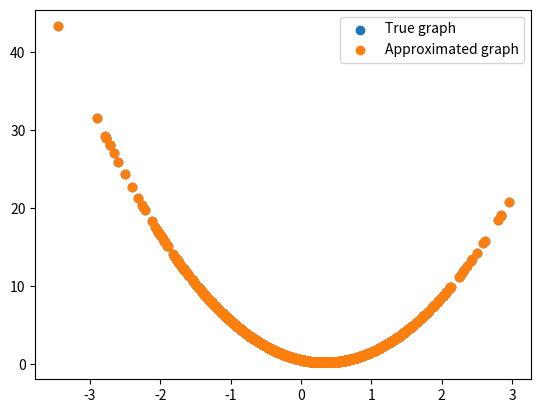

This figure's Python source:
import numpy as np

def total_error(params):
    total_error = 0
    n = x.shape[0]
    for i in range(n):
        x_i = x[i]
        y_i = y[i]
        total_error += np.square((y_i - (x_i.dot(params[:-1]) + params[-1])))
    return total_error / n

def compute_jacobian(params, h = 1e-5):
    n = len(params)
    jacobian = np.zeros(n)
    for i in range(n):
        x_i = np.zeros(n)
        x_i[i] += h
        jacobian[i] = (total_error(params + x_i) - total_error(params)) / h
    return jacobian

def compute_hessian(params, h=1e-5):
    n = len(params)
    hessian = np.zeros((n, n))
    for i in range(n):
        x_i = np.zeros(n)
        x_i[i] += h
        hessian[i] = (compute_jacobian(params + x_i) - compute_jacobian(params)) / h
    return hessian

def newton_optimization(init_pair, max_iter = 1000, tol = 1e-5, verbose=True):
    points_pair_arr = np.zeros((max_iter, len(init_pair)))
    points_pair_arr[0] = init_pair
    opt_val = None
    for i in range(max_iter):
        jacob = compute_jacobian(points_pair_arr[i])
        hessian = compute_hessian(points_pair_arr[i])
        points_pair_arr[i + 1] = points_pair_arr[i] - np.dot(np.linalg.pinv(hessian), jacob)
        if verbose:
            print('On %d iteration m_hats are %.2f and b_hat is %.2f' % (
            i, points_pair_arr[i, 0], points_pair_arr[i, 1]))
        opt_val = points_pair_arr[i+1]
        min_mse = min(total_error(points_pair_arr[j]) for j in range(i + 1))

        if np.abs(total_error(points_pair_arr[i]) - total_error(points_pair_arr[i + 1])) < tol:
            break
    return opt_val, min_mse

if __name__ == '__main__':
    x = np.random.randn(1000, 1)
    # make 2 features: x^2 and x
    x = np.column_stack((np.square(x), x))
    # params
    m = np.array([[3.], [-2.]])
    b = np.array([[0.5] * len(x)]).T
    y = x.dot(m) + b
    # testing
    import time

    init_points = np.zeros(3)  # 3 params: m1, m2 and b
    time_start = time.time()
    newton_points, mse = newton_optimization(init_points, max_iter=100)
    # as you'll see it took us only 2 iterations to train
    # and estimated params are pretty close to true ones
    print('m1_hat: {}, m2_hat: {}, b_hat: {}'.format(*newton_points))
    print('MSE: %.2f' % mse)
    print('Time: %f' % (time.time() - time_start))
    # plot results
    import matplotlib.pyplot as plt
    y_hat = x.dot(newton_points[:-1]) + newton_points[-1]
    plt.scatter(x[:, 1], y, label='True graph')
    plt.scatter(x[:, 1], y_hat, label='Approximated graph')
    plt.legend()